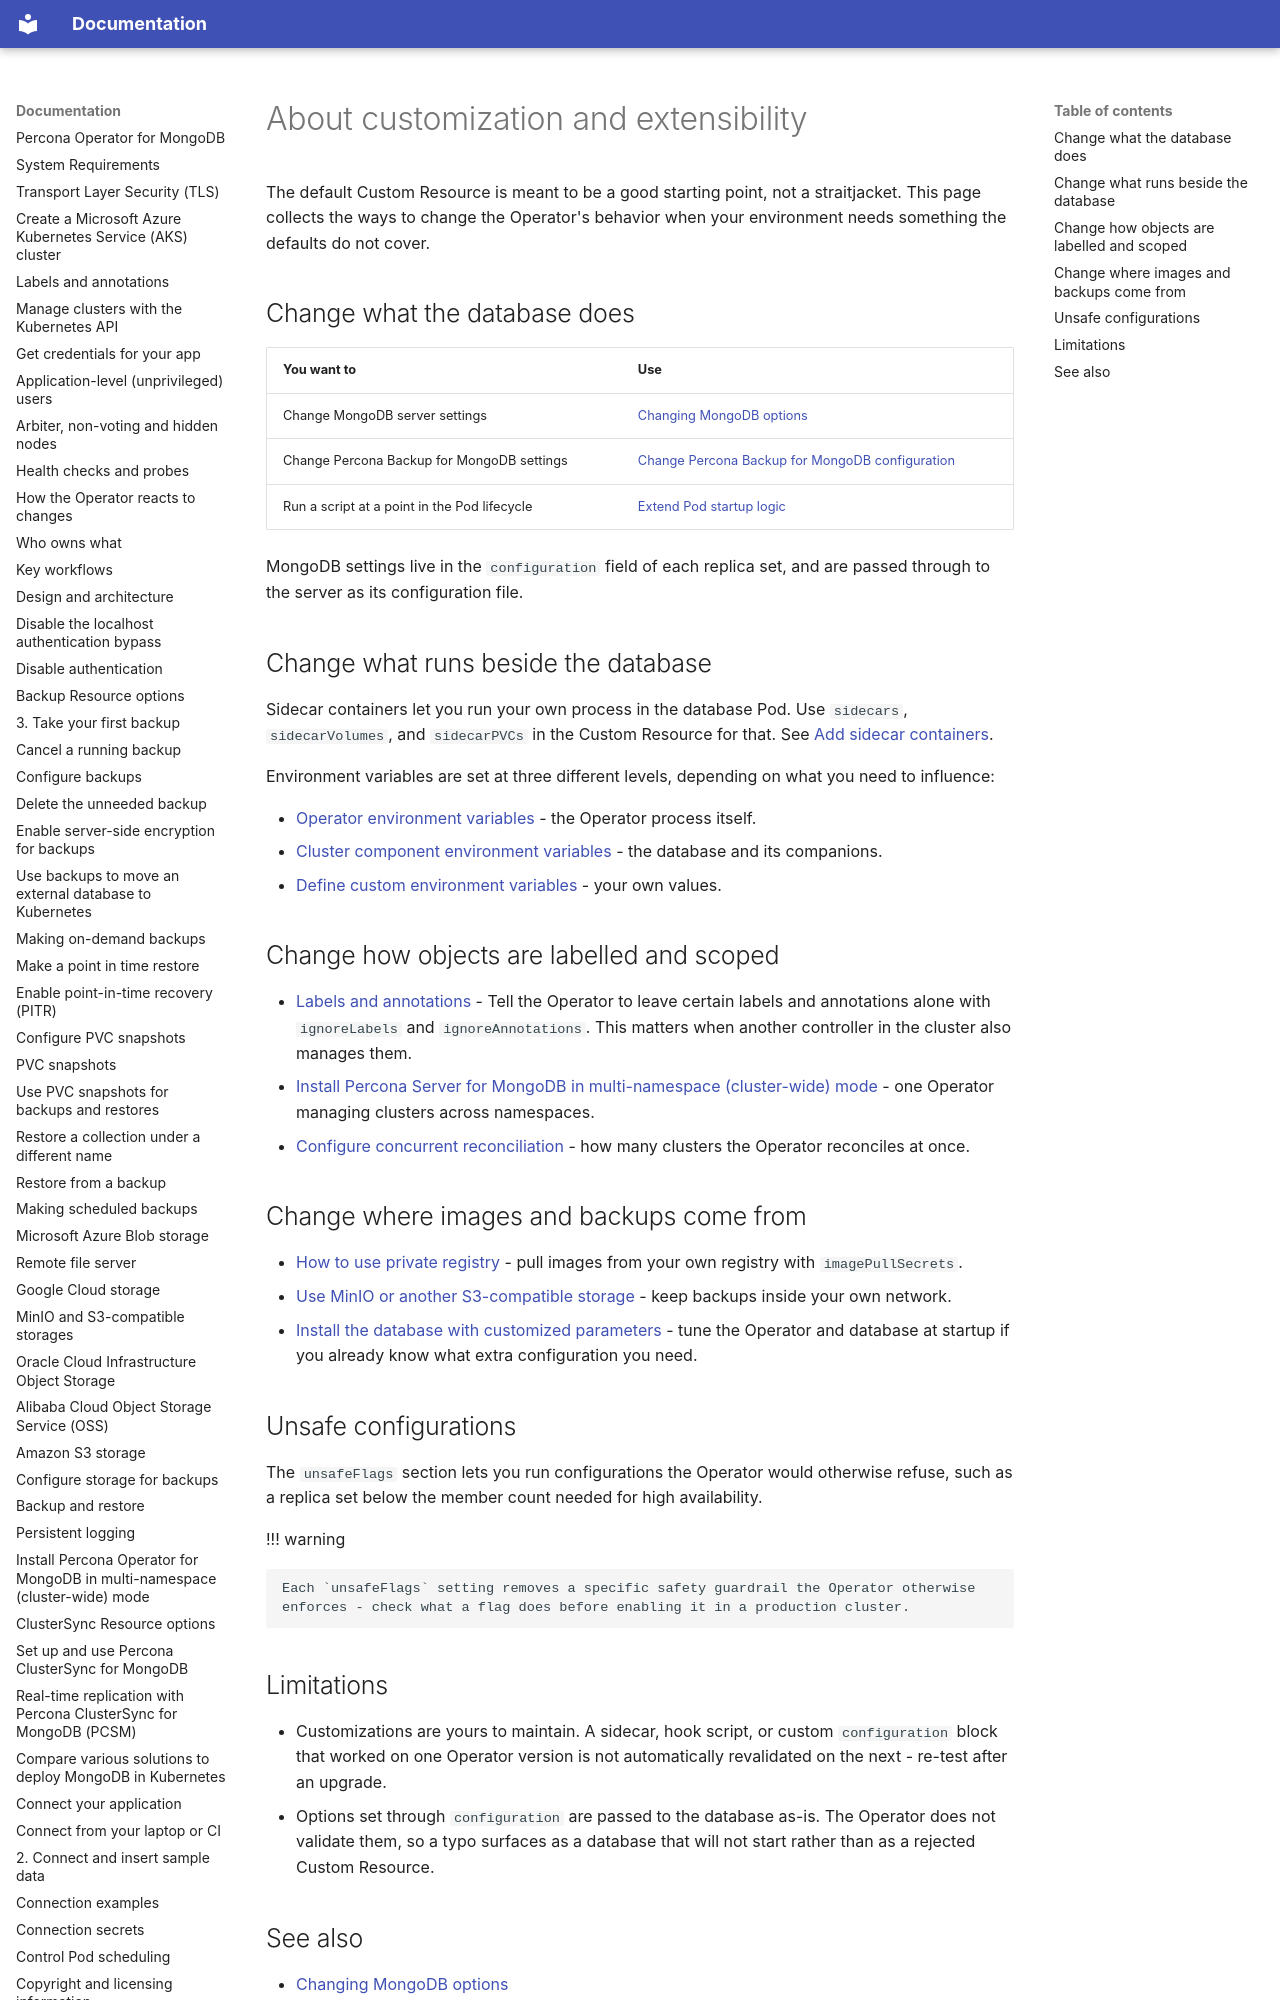

repository: percona/k8spsmdb-docs · page: customization/index.html · generator: mkdocs

# About customization and extensibility

The default Custom Resource is meant to be a good starting point, not a straitjacket. This
page collects the ways to change the Operator's behavior when your environment needs
something the defaults do not cover.

## Change what the database does

| You want to | Use |
|---|---|
| Change MongoDB server settings | [Changing MongoDB options](options.md) |
| Change Percona Backup for MongoDB settings | [Change Percona Backup for MongoDB configuration](options-pbm.md) |
| Run a script at a point in the Pod lifecycle | [Extend Pod startup logic](hookscript.md) |

MongoDB settings live in the `configuration` field of each replica set, and are passed
through to the server as its configuration file.
